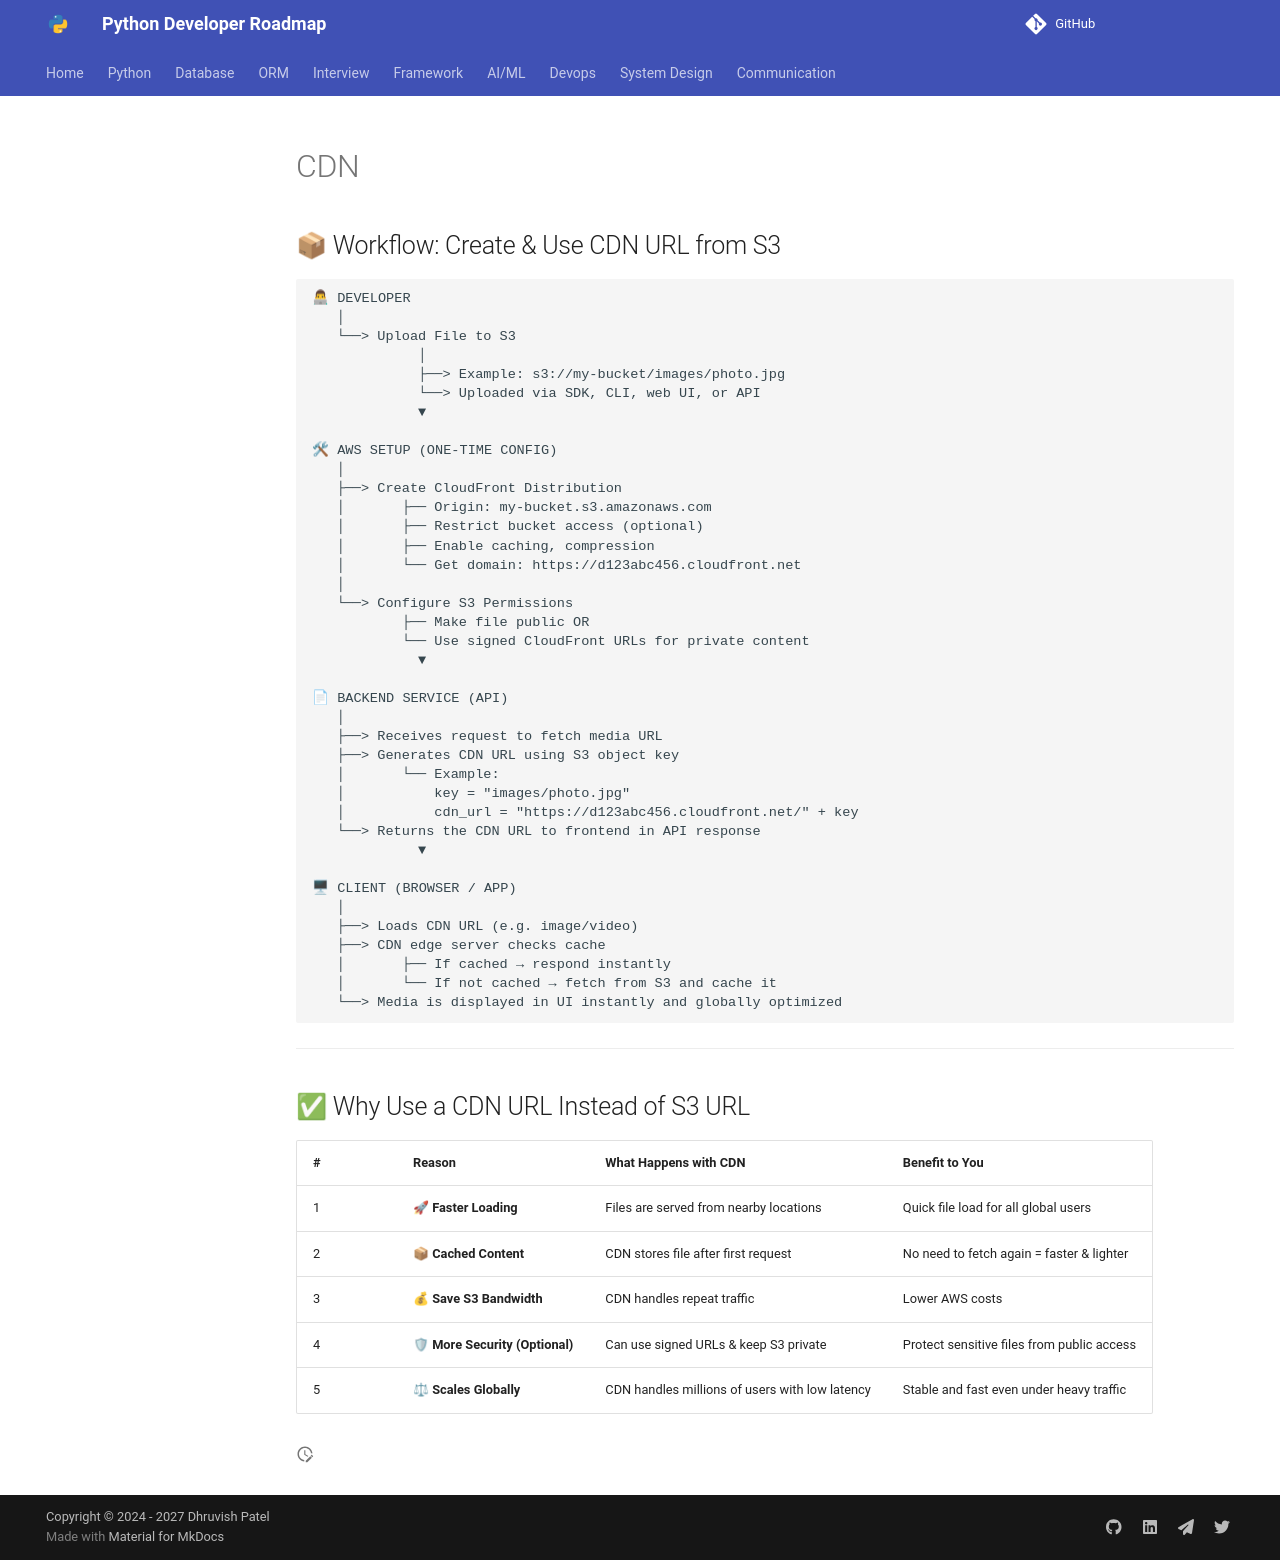

repository: Dhruvish09/developer-roadmap · page: System Design/Scalability/CDN.html · generator: mkdocs

## 📦 Workflow: Create & Use CDN URL from S3

```
👨💻 DEVELOPER
   │
   └──> Upload File to S3
             │
             ├──> Example: s3://my-bucket/images/photo.jpg
             └──> Uploaded via SDK, CLI, web UI, or API
             ▼

🛠 AWS SETUP (ONE-TIME CONFIG)
   │
   ├──> Create CloudFront Distribution
   │       ├── Origin: my-bucket.s3.amazonaws.com
   │       ├── Restrict bucket access (optional)
   │       ├── Enable caching, compression
   │       └── Get domain: https://d123abc456.cloudfront.net
   │
   └──> Configure S3 Permissions
           ├── Make file public OR
           └── Use signed CloudFront URLs for private content
             ▼

📄 BACKEND SERVICE (API)
   │
   ├──> Receives request to fetch media URL
   ├──> Generates CDN URL using S3 object key
   │       └── Example:
   │           key = "images/photo.jpg"
   │           cdn_url = "https://d123abc456.cloudfront.net/" + key
   └──> Returns the CDN URL to frontend in API response
             ▼

🖥 CLIENT (BROWSER / APP)
   │
   ├──> Loads CDN URL (e.g. image/video)
   ├──> CDN edge server checks cache
   │       ├── If cached → respond instantly
   │       └── If not cached → fetch from S3 and cache it
   └──> Media is displayed in UI instantly and globally optimized
```

---


## ✅ Why Use a CDN URL Instead of S3 URL

| # | Reason                           | What Happens with CDN                          | Benefit to You                             |
| - | -------------------------------- | ---------------------------------------------- | ------------------------------------------ |
| 1 | 🚀 **Faster Loading**            | Files are served from nearby locations         | Quick file load for all global users       |
| 2 | 📦 **Cached Content**            | CDN stores file after first request            | No need to fetch again = faster & lighter  |
| 3 | 💰 **Save S3 Bandwidth**         | CDN handles repeat traffic                     | Lower AWS costs                            |
| 4 | 🛡 **More Security (Optional)** | Can use signed URLs & keep S3 private          | Protect sensitive files from public access |
| 5 | ⚖ **Scales Globally**           | CDN handles millions of users with low latency | Stable and fast even under heavy traffic   |
